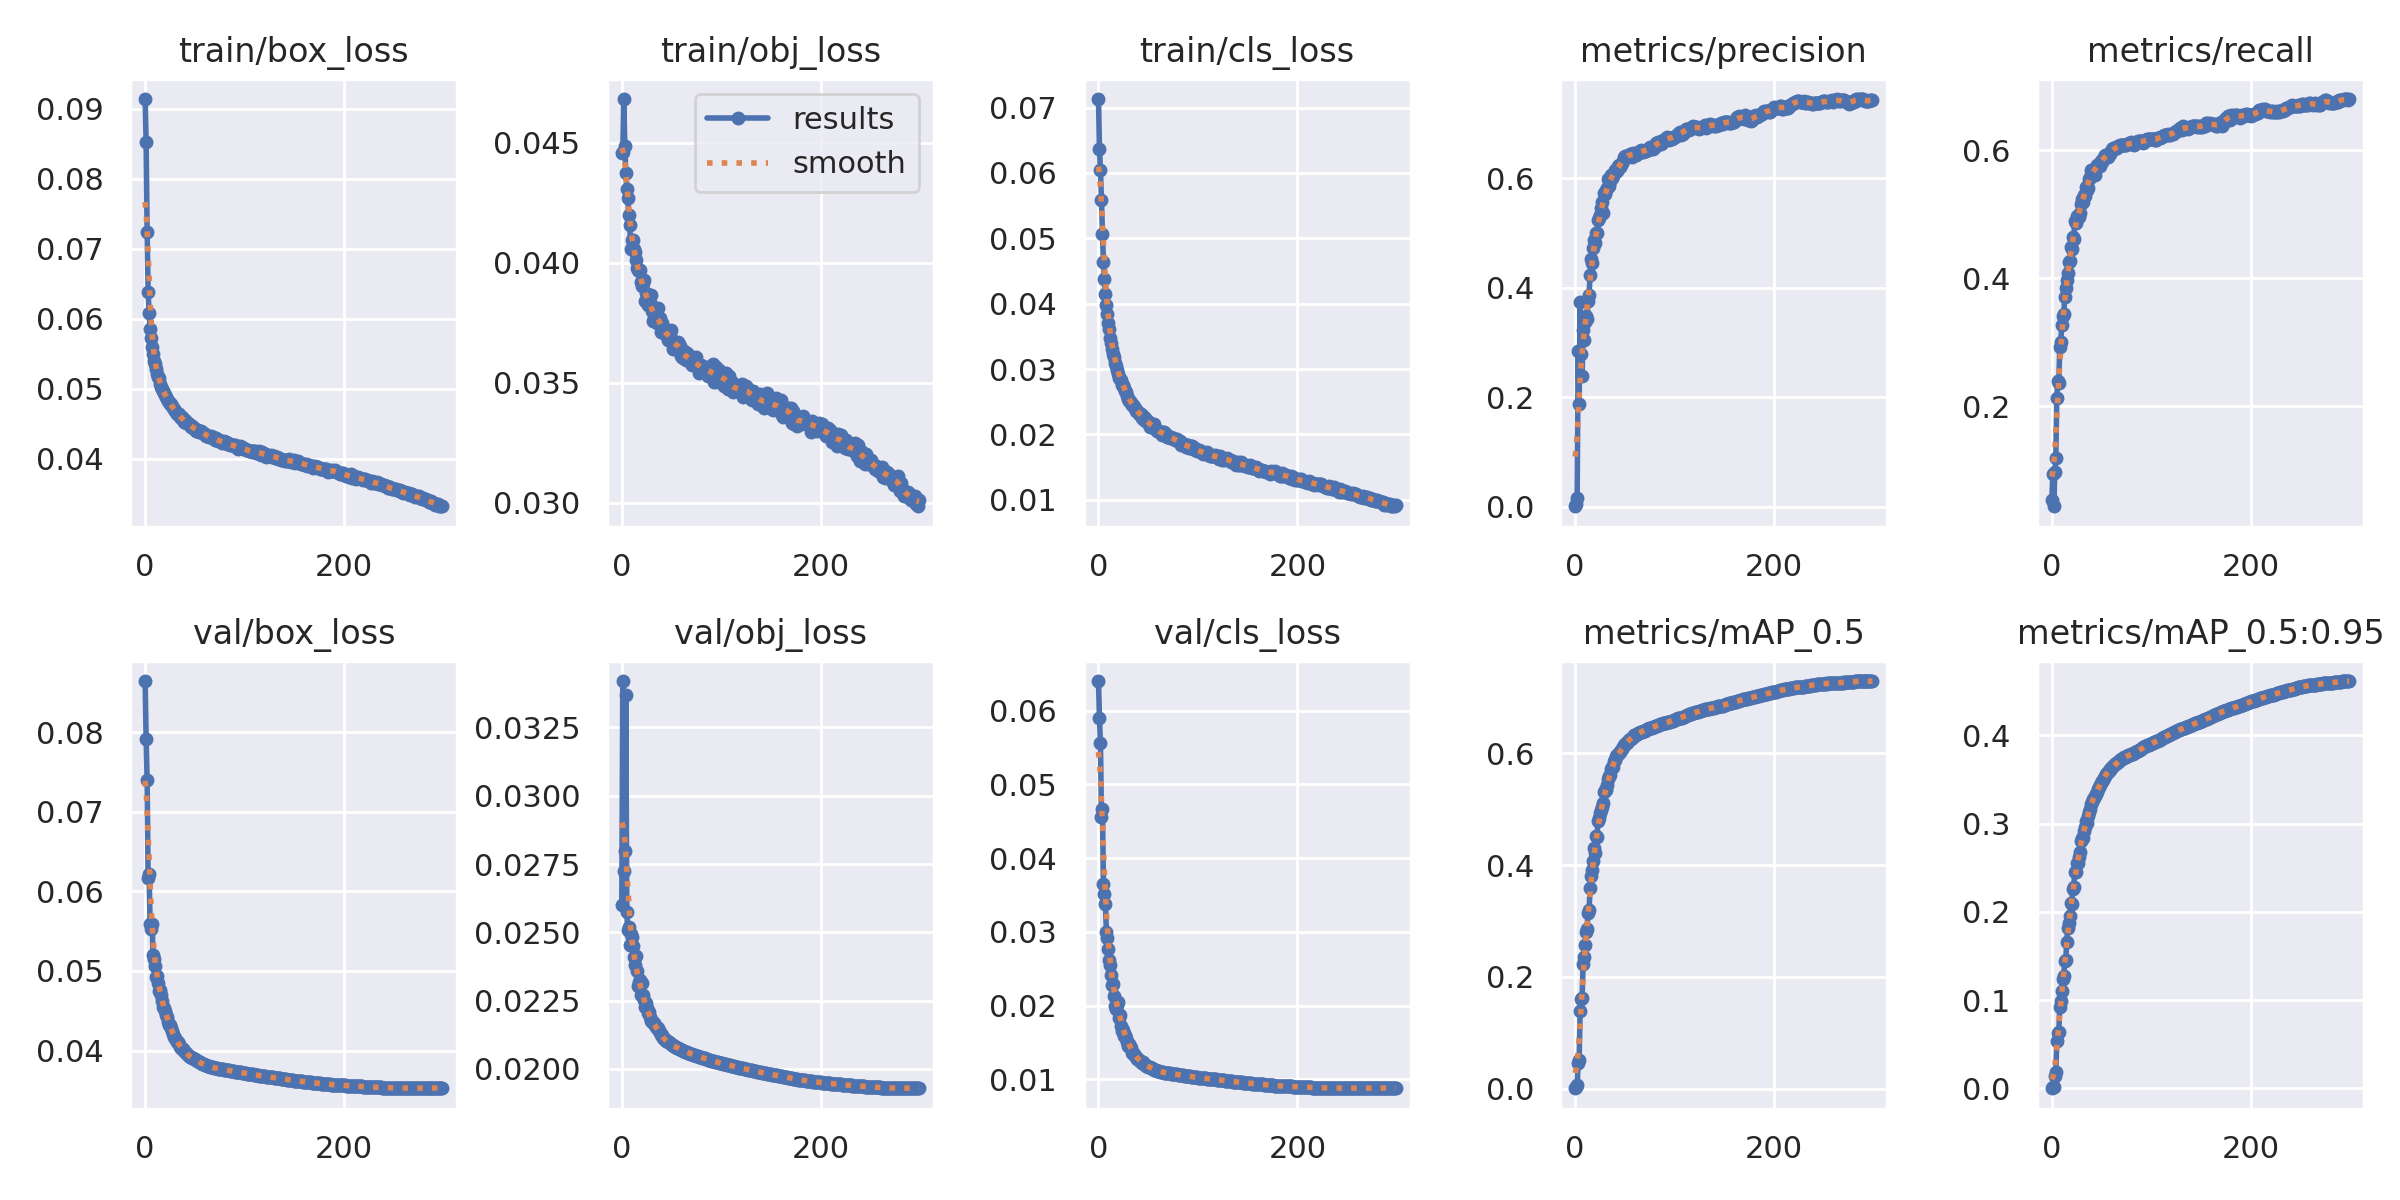

Data behind this chart, as committed beside it:
epoch, train/box_loss, train/obj_loss, train/cls_loss, metrics/precision, metrics/recall, metrics/mAP_0.5, metrics/mAP_0.5:0.95, val/box_loss, val/obj_loss, val/cls_loss, x/lr0, x/lr1, x/lr2
0, 0.09137, 0.04455, 0.07131, 0.001142, 0.05261, 0.0006998, 0.0001798, 0.08642, 0.02599, 0.06402, 0.07012, 0.003321, 0.003321
1, 0.08523, 0.0446, 0.06369, 0.005472, 0.09337, 0.003174, 0.001143, 0.07917, 0.0342, 0.05894, 0.04009, 0.006632, 0.006632
2, 0.07243, 0.04681, 0.06041, 0.0167, 0.04328, 0.005912, 0.001742, 0.07401, 0.02725, 0.0556, 0.01005, 0.009921, 0.009921
3, 0.06388, 0.04487, 0.05587, 0.2839, 0.09739, 0.04507, 0.01455, 0.06167, 0.02796, 0.04561, 0.009901, 0.009901, 0.009901
4, 0.06078, 0.04375, 0.05073, 0.1875, 0.1184, 0.05202, 0.01866, 0.06212, 0.03368, 0.04664, 0.009901, 0.009901, 0.009901
5, 0.0586, 0.04308, 0.04643, 0.3732, 0.2125, 0.1387, 0.05331, 0.05586, 0.02576, 0.03645, 0.009868, 0.009868, 0.009868
6, 0.05725, 0.04269, 0.04382, 0.2788, 0.2393, 0.1611, 0.06292, 0.05531, 0.02508, 0.03515, 0.009835, 0.009835, 0.009835
7, 0.056, 0.042, 0.04149, 0.2396, 0.2368, 0.1626, 0.06339, 0.05595, 0.02519, 0.03377, 0.009802, 0.009802, 0.009802
8, 0.05496, 0.04155, 0.03974, 0.3235, 0.2923, 0.2225, 0.09254, 0.05195, 0.02453, 0.03003, 0.009769, 0.009769, 0.009769
9, 0.05398, 0.04056, 0.03842, 0.3051, 0.3007, 0.2361, 0.0994, 0.05149, 0.02493, 0.02916, 0.009736, 0.009736, 0.009736
10, 0.0535, 0.04095, 0.03709, 0.3368, 0.3265, 0.2579, 0.1109, 0.05058, 0.02481, 0.02768, 0.009703, 0.009703, 0.009703
11, 0.05276, 0.04093, 0.0361, 0.3482, 0.3408, 0.281, 0.1245, 0.04925, 0.0245, 0.02614, 0.00967, 0.00967, 0.00967
12, 0.05213, 0.04056, 0.0347, 0.3425, 0.3445, 0.2853, 0.1269, 0.04931, 0.02412, 0.02557, 0.009637, 0.009637, 0.009637
13, 0.05168, 0.04045, 0.03395, 0.3758, 0.3701, 0.3143, 0.1448, 0.04852, 0.02382, 0.02417, 0.009604, 0.009604, 0.009604
14, 0.05148, 0.04013, 0.03313, 0.3876, 0.3848, 0.3203, 0.1459, 0.04747, 0.02414, 0.02284, 0.009571, 0.009571, 0.009571
15, 0.05071, 0.03976, 0.03233, 0.4231, 0.3976, 0.3583, 0.1656, 0.04762, 0.02358, 0.02292, 0.009538, 0.009538, 0.009538
16, 0.0503, 0.03969, 0.03177, 0.4517, 0.4084, 0.3799, 0.1812, 0.04699, 0.02305, 0.02133, 0.009505, 0.009505, 0.009505
17, 0.04999, 0.03967, 0.031, 0.4458, 0.4254, 0.3917, 0.187, 0.04621, 0.02317, 0.02002, 0.009472, 0.009472, 0.009472
18, 0.0497, 0.03969, 0.03045, 0.4729, 0.4268, 0.4072, 0.1958, 0.04544, 0.02327, 0.0195, 0.009439, 0.009439, 0.009439
19, 0.04942, 0.03921, 0.02993, 0.4878, 0.449, 0.4299, 0.2105, 0.04529, 0.02272, 0.02008, 0.009406, 0.009406, 0.009406
20, 0.04912, 0.03903, 0.02917, 0.481, 0.4462, 0.4221, 0.2095, 0.04497, 0.02316, 0.02054, 0.009373, 0.009373, 0.009373
21, 0.04884, 0.03915, 0.02866, 0.4995, 0.4652, 0.4512, 0.226, 0.04451, 0.0227, 0.01833, 0.00934, 0.00934, 0.00934
22, 0.04859, 0.0393, 0.02842, 0.5007, 0.4608, 0.4508, 0.2278, 0.04421, 0.02252, 0.01878, 0.009307, 0.009307, 0.009307
23, 0.04822, 0.03838, 0.02839, 0.5247, 0.4891, 0.4792, 0.2448, 0.04362, 0.02227, 0.01731, 0.009274, 0.009274, 0.009274
24, 0.04811, 0.03872, 0.02755, 0.5275, 0.4864, 0.4835, 0.2456, 0.04317, 0.02242, 0.01664, 0.009241, 0.009241, 0.009241
25, 0.04781, 0.03836, 0.02757, 0.5324, 0.4971, 0.4933, 0.2554, 0.04317, 0.02224, 0.0167, 0.009208, 0.009208, 0.009208
26, 0.04775, 0.03825, 0.02706, 0.5448, 0.4969, 0.4978, 0.2549, 0.04277, 0.02205, 0.01595, 0.009175, 0.009175, 0.009175
27, 0.04759, 0.03865, 0.02662, 0.556, 0.4953, 0.5042, 0.2617, 0.04249, 0.02209, 0.01609, 0.009142, 0.009142, 0.009142
28, 0.0473, 0.03834, 0.02642, 0.5367, 0.5024, 0.5113, 0.2684, 0.04204, 0.0219, 0.01562, 0.009109, 0.009109, 0.009109
29, 0.04714, 0.03864, 0.02581, 0.5726, 0.5164, 0.5302, 0.2807, 0.04175, 0.02174, 0.01507, 0.009076, 0.009076, 0.009076
30, 0.04679, 0.03797, 0.02549, 0.5715, 0.5237, 0.5351, 0.2838, 0.04157, 0.02175, 0.01459, 0.009043, 0.009043, 0.009043
31, 0.04665, 0.03757, 0.02504, 0.5779, 0.5192, 0.5343, 0.2843, 0.04137, 0.02169, 0.01481, 0.00901, 0.00901, 0.00901
32, 0.04646, 0.03772, 0.02512, 0.5823, 0.5306, 0.5438, 0.2919, 0.04111, 0.02168, 0.01459, 0.008977, 0.008977, 0.008977
33, 0.04638, 0.03787, 0.02482, 0.5989, 0.5281, 0.5532, 0.2966, 0.04113, 0.02162, 0.01427, 0.008944, 0.008944, 0.008944
34, 0.04634, 0.03785, 0.02445, 0.5857, 0.5428, 0.5592, 0.3033, 0.0408, 0.02153, 0.01364, 0.008911, 0.008911, 0.008911
35, 0.04597, 0.0375, 0.02446, 0.5955, 0.538, 0.5618, 0.3006, 0.04049, 0.0215, 0.01354, 0.008878, 0.008878, 0.008878
36, 0.04578, 0.03813, 0.02417, 0.6065, 0.5412, 0.5711, 0.3092, 0.04029, 0.0215, 0.01348, 0.008845, 0.008845, 0.008845
37, 0.04591, 0.03765, 0.02403, 0.6011, 0.5546, 0.5747, 0.3132, 0.0402, 0.0214, 0.01316, 0.008812, 0.008812, 0.008812
38, 0.04559, 0.03768, 0.02357, 0.6047, 0.5585, 0.5763, 0.3169, 0.04014, 0.02135, 0.01307, 0.008779, 0.008779, 0.008779
39, 0.04525, 0.03711, 0.02352, 0.6101, 0.5686, 0.5862, 0.3224, 0.03999, 0.02124, 0.01275, 0.008746, 0.008746, 0.008746
40, 0.04549, 0.03748, 0.02341, 0.6157, 0.5638, 0.5887, 0.3242, 0.03978, 0.02123, 0.01274, 0.008713, 0.008713, 0.008713
41, 0.04515, 0.03725, 0.02306, 0.6147, 0.5696, 0.5951, 0.3277, 0.03972, 0.02112, 0.01258, 0.00868, 0.00868, 0.00868
42, 0.04512, 0.0371, 0.02317, 0.6132, 0.5703, 0.5965, 0.3296, 0.03955, 0.02111, 0.01252, 0.008647, 0.008647, 0.008647
43, 0.04505, 0.03705, 0.02312, 0.6232, 0.5616, 0.5988, 0.3311, 0.03947, 0.02109, 0.01238, 0.008614, 0.008614, 0.008614
44, 0.04499, 0.03714, 0.02245, 0.6246, 0.5721, 0.6001, 0.3339, 0.03934, 0.02101, 0.01225, 0.008581, 0.008581, 0.008581
45, 0.04488, 0.03693, 0.02275, 0.6204, 0.5773, 0.6016, 0.3356, 0.03923, 0.02101, 0.01233, 0.008548, 0.008548, 0.008548
46, 0.04452, 0.03679, 0.02218, 0.6243, 0.5773, 0.6051, 0.3391, 0.03915, 0.02098, 0.01206, 0.008515, 0.008515, 0.008515
47, 0.04467, 0.03716, 0.02251, 0.627, 0.5755, 0.6072, 0.3416, 0.03909, 0.02098, 0.01193, 0.008482, 0.008482, 0.008482
48, 0.04448, 0.03705, 0.0222, 0.631, 0.5753, 0.6106, 0.3434, 0.03902, 0.02095, 0.01177, 0.008449, 0.008449, 0.008449
49, 0.04427, 0.03721, 0.02188, 0.638, 0.584, 0.6149, 0.3462, 0.03895, 0.0209, 0.01178, 0.008416, 0.008416, 0.008416
50, 0.04426, 0.03677, 0.02182, 0.6411, 0.5817, 0.6162, 0.3487, 0.03889, 0.0209, 0.01174, 0.008383, 0.008383, 0.008383
51, 0.04399, 0.03639, 0.02186, 0.6413, 0.5867, 0.6181, 0.3497, 0.03881, 0.02086, 0.01171, 0.00835, 0.00835, 0.00835
52, 0.04414, 0.03661, 0.02116, 0.6409, 0.5899, 0.6192, 0.3516, 0.03872, 0.02085, 0.01168, 0.008317, 0.008317, 0.008317
53, 0.04416, 0.0367, 0.0214, 0.6398, 0.5922, 0.6215, 0.3542, 0.03865, 0.02082, 0.01159, 0.008284, 0.008284, 0.008284
54, 0.04388, 0.03639, 0.02126, 0.6422, 0.5906, 0.6235, 0.3559, 0.03859, 0.0208, 0.01153, 0.008251, 0.008251, 0.008251
55, 0.04385, 0.03662, 0.02134, 0.6442, 0.59, 0.6261, 0.3577, 0.0385, 0.0208, 0.01138, 0.008218, 0.008218, 0.008218
56, 0.04395, 0.03662, 0.02156, 0.6445, 0.5893, 0.6261, 0.358, 0.03842, 0.02078, 0.01134, 0.008185, 0.008185, 0.008185
57, 0.04388, 0.0367, 0.02076, 0.6397, 0.5944, 0.6279, 0.3598, 0.03836, 0.02077, 0.01129, 0.008152, 0.008152, 0.008152
58, 0.04373, 0.03662, 0.0208, 0.6468, 0.5942, 0.6297, 0.3607, 0.0383, 0.02075, 0.01121, 0.008119, 0.008119, 0.008119
59, 0.04358, 0.03653, 0.02054, 0.6436, 0.5966, 0.6321, 0.3621, 0.03826, 0.02073, 0.01117, 0.008086, 0.008086, 0.008086
... 240 more rows
